Run: headless pygame with SDL's dummy video driver; simulated clock (each Clock.tick advances the game by its frame time, no real sleeping); random seed 0; keys injected as events and as key.get_pressed() state; mouse plan: one left click at the window centre at the start of phase 2, then a move to the lower-right quarter at the start of phase 3.
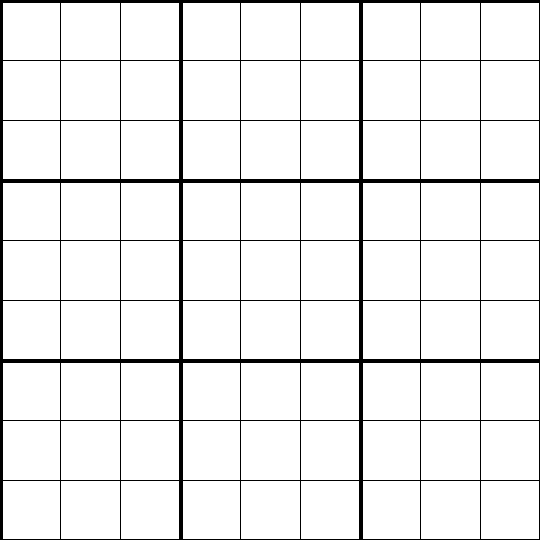
Frame 1 of 4 · flips 1–60 · no input
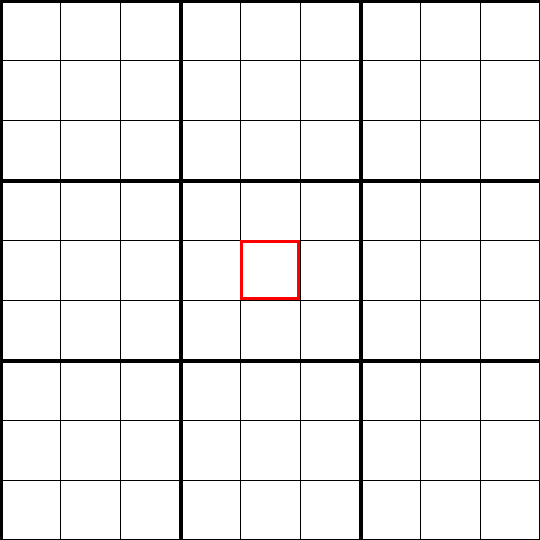
Frame 2 of 4 · flips 61–180 · clicked the window centre · tapped SPACE, RETURN · held RIGHT (→), D
Frame 3 of 4 · flips 181–300 · moved the mouse to the lower-right quarter · held DOWN (↓), S · screen unchanged from frame 2, image omitted
Frame 4 of 4 · flips 301–420 · held LEFT (←), A, UP (↑), W · screen unchanged from frame 3, image omitted

The pygame program that drew these frames:

import pygame
import sys

#Dimentions (This are the common dimentions for Sudoku)
WIDTH, HEIGHT = 540, 540
ROWS = COLS = 9
CELL_SIZE = WIDTH // COLS

pygame.init()
screen = pygame.display.set_mode((WIDTH, HEIGHT))
pygame.display.set_caption("Sudoku")

class Cell:
    def __init__(self, val, row, col, scrn, width=540, height=540):
        self.value = val
        self.sketched = 0
        self.row = row
        self.col = col
        self.screen = scrn
        self.width = width
        self.height = height
        self.selected = False
#sketched is meant for when there is writing on the sudoku grid

    def set_cell_value(self, val):
        self.value = val

    def set_sketched_value(self, val):
        self.sketched = val
#This is meant for numbers that are only placed temporarily.

    def draw(self):
        square_size = self.width // 9
        x = self.col * square_size
        y = self.row * square_size

        if self.selected:
            pygame.draw.rect(self.screen, (255, 0, 0), (x, y, square_size, square_size), 3)

        if self.sketched != 0 and self.value == 0:
            font = pygame.font.SysFont("comicsans", 30)
            sketched_text = font.render(str(self.sketched), True, (128, 128, 128))
            self.screen.blit(sketched_text, (x + 5, y + 5))

        elif self.value != 0:
            font = pygame.font.SysFont("comicsans", 40)
            text = font.render(str(self.value), True, (0, 0, 0))
            rect = text.get_rect(center=(x + square_size // 2, y + square_size // 2))
            self.screen.blit(text, rect)

cells = [[Cell(0, r, c, screen) for c in range(COLS)] for r in range(ROWS)]
active_cell = None
# This keeps track of currently clicked cell

def draw_grid():
    screen.fill((255, 255, 255))

#Grid lines
    for i in range(10):
        line_thickness = 4 if i % 3 == 0 else 1
        pygame.draw.line(screen, (0, 0, 0), (0, i * CELL_SIZE), (WIDTH, i * CELL_SIZE), line_thickness)
        pygame.draw.line(screen, (0, 0, 0), (i * CELL_SIZE, 0), (i * CELL_SIZE, HEIGHT), line_thickness)

    for row in cells:
        for cell in row:
            cell.draw()

    pygame.display.update()

def main():
    global active_cell
    running = True

    while running:
        draw_grid()

        for event in pygame.event.get():
            if event.type == pygame.QUIT:
                running = False

            elif event.type == pygame.MOUSEBUTTONDOWN:
                mouse_pos = pygame.mouse.get_pos()
                r = mouse_pos[1] // CELL_SIZE
                c = mouse_pos[0] // CELL_SIZE
                active_cell = cells[r][c]
                for row in cells:
                    for cell in row:
                        cell.selected = False
                active_cell.selected = True

            elif event.type == pygame.KEYDOWN and active_cell:
                if pygame.K_1 <= event.key <= pygame.K_9:
                    num = event.key - pygame.K_0
                    active_cell.set_sketched_value(num)

                elif event.key == pygame.K_RETURN:
                    if active_cell.sketched != 0:
                        active_cell.set_cell_value(active_cell.sketched)
                        active_cell.set_sketched_value(0)

    pygame.quit()
    sys.exit()

if __name__ == "__main__":
    main()
